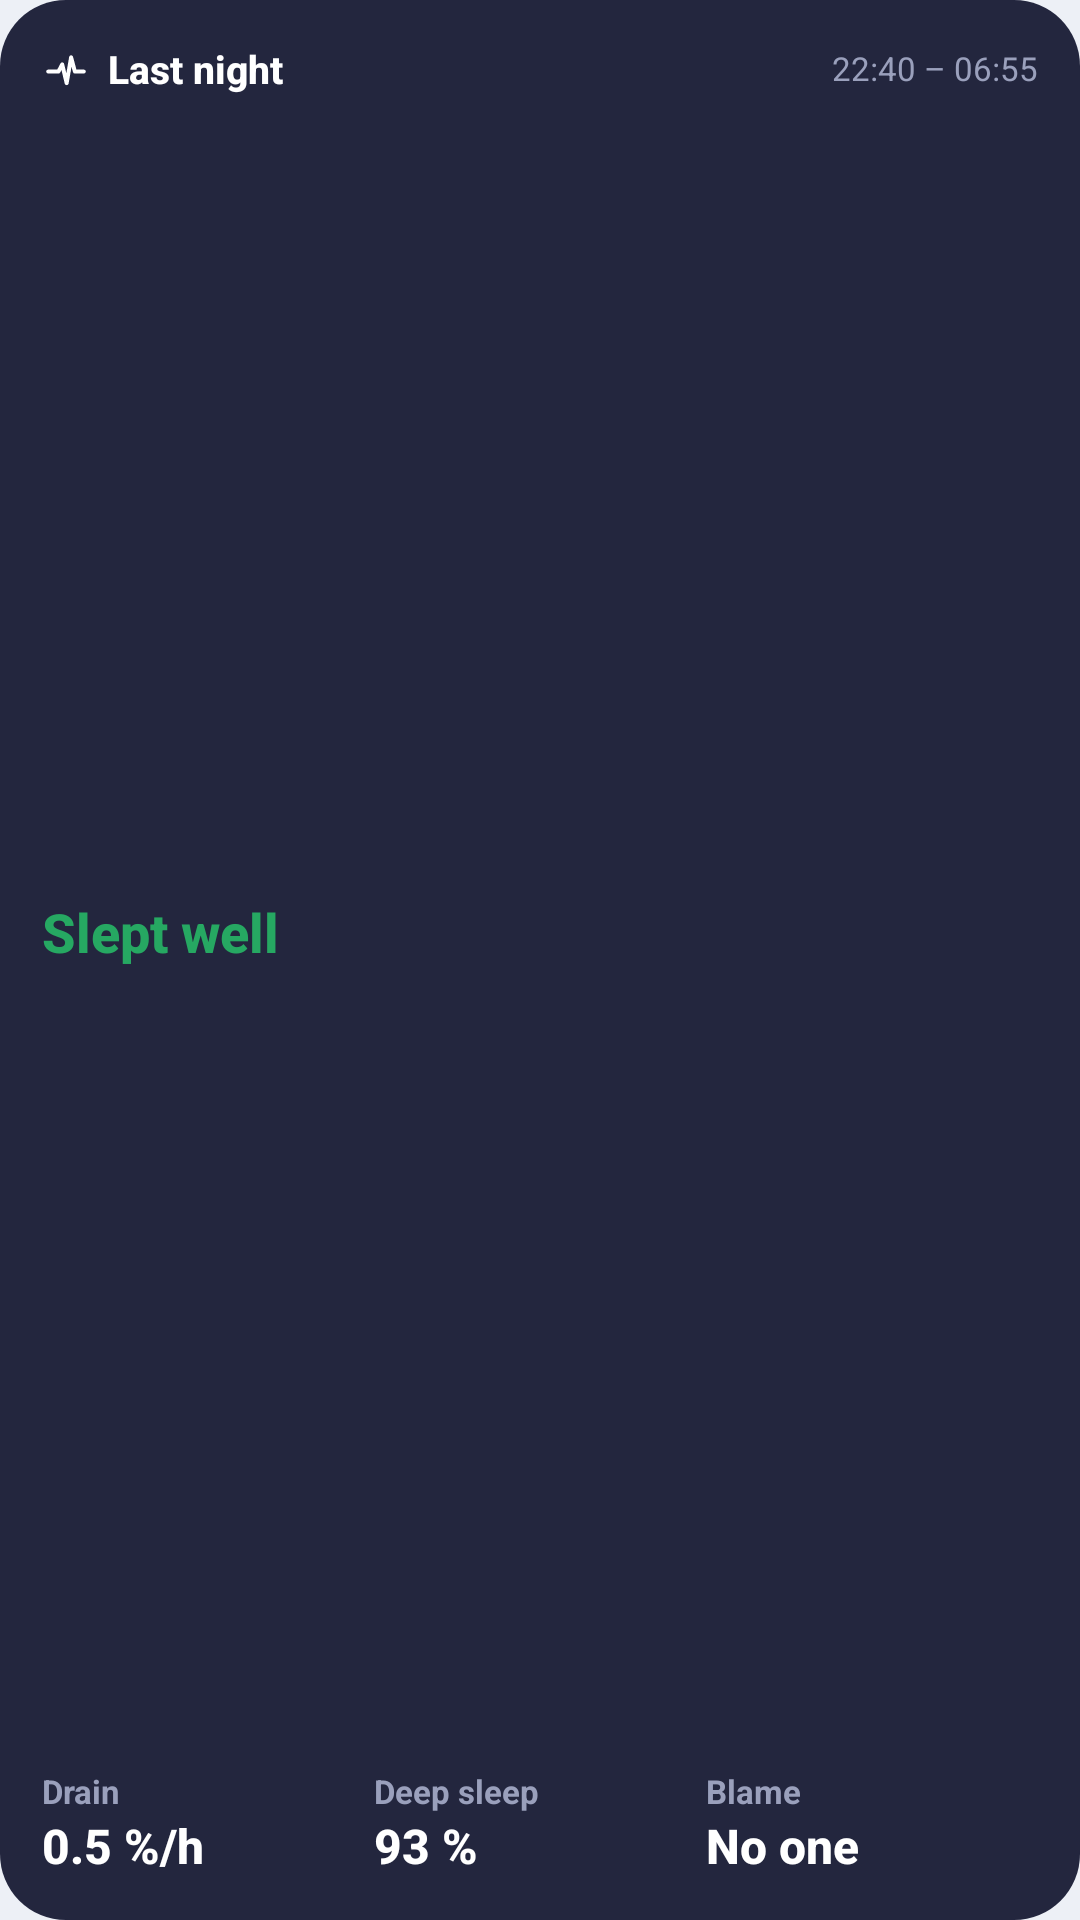

Write the Android layout XML for this screen, with the resource values it uses.
<!-- AndroidManifest.xml: application theme Theme.ActivityPlus -->
<!-- res/layout/widget_night_preview.xml -->
<?xml version="1.0" encoding="utf-8"?>
<LinearLayout xmlns:android="http://schemas.android.com/apk/res/android"
    android:layout_width="match_parent" android:layout_height="match_parent"
    android:background="@drawable/widget_bg" android:orientation="vertical" android:padding="14dp">
    <LinearLayout android:layout_width="match_parent" android:layout_height="wrap_content" android:orientation="horizontal"
        android:gravity="center_vertical">
        <ImageView android:layout_width="16dp" android:layout_height="16dp" android:src="@drawable/ic_pulse" />
        <TextView android:layout_width="0dp" android:layout_weight="1" android:layout_height="wrap_content"
            android:layout_marginStart="6dp" android:text="@string/bg_night_title" android:textColor="#FFFFFFFF"
            android:fontFamily="sans-serif-medium" android:textStyle="bold" android:textSize="13sp" android:maxLines="1" />
        <TextView android:layout_width="wrap_content" android:layout_height="wrap_content"
            android:text="@string/wn_preview_time" android:textColor="#FF9AA0BC" android:textSize="11sp" android:maxLines="1" />
    </LinearLayout>
    <TextView android:layout_width="match_parent" android:layout_height="0dp" android:layout_weight="1"
        android:gravity="center_vertical" android:fontFamily="sans-serif-medium" android:textColor="#FF26A862"
        android:text="@string/nc_title_well" android:textSize="18sp" android:textStyle="bold" android:maxLines="2" />
    <LinearLayout android:layout_width="match_parent" android:layout_height="wrap_content" android:orientation="horizontal">
        <LinearLayout android:layout_width="0dp" android:layout_height="wrap_content" android:layout_weight="1" android:orientation="vertical">
            <TextView android:layout_width="wrap_content" android:layout_height="wrap_content" android:text="@string/nc_stat_drain"
                android:textSize="11sp" android:textStyle="bold" android:maxLines="1" android:textColor="#FF9AA0BC" />
            <TextView android:layout_width="wrap_content" android:layout_height="wrap_content" android:text="@string/wn_preview_drain"
                android:fontFamily="sans-serif-medium" android:textColor="#FFFFFFFF" android:textSize="16sp" android:textStyle="bold" android:maxLines="1" />
        </LinearLayout>
        <LinearLayout android:layout_width="0dp" android:layout_height="wrap_content" android:layout_weight="1" android:orientation="vertical">
            <TextView android:layout_width="wrap_content" android:layout_height="wrap_content" android:text="@string/nc_stat_deep"
                android:textSize="11sp" android:textStyle="bold" android:maxLines="1" android:textColor="#FF9AA0BC" />
            <TextView android:layout_width="wrap_content" android:layout_height="wrap_content" android:text="@string/wn_preview_deep"
                android:fontFamily="sans-serif-medium" android:textColor="#FFFFFFFF" android:textSize="16sp" android:textStyle="bold" android:maxLines="1" />
        </LinearLayout>
        <LinearLayout android:layout_width="0dp" android:layout_height="wrap_content" android:layout_weight="1" android:orientation="vertical">
            <TextView android:layout_width="wrap_content" android:layout_height="wrap_content" android:text="@string/wn_blame"
                android:textSize="11sp" android:textStyle="bold" android:maxLines="1" android:textColor="#FF9AA0BC" />
            <TextView android:layout_width="wrap_content" android:layout_height="wrap_content" android:text="@string/wn_blame_none"
                android:fontFamily="sans-serif-medium" android:textColor="#FFFFFFFF" android:textSize="16sp" android:textStyle="bold" android:maxLines="1" />
        </LinearLayout>
    </LinearLayout>
</LinearLayout>
<!-- resources referenced by this layout -->
<resources>
  <!-- drawable ic_pulse (drawable) -->
  <?xml version="1.0" encoding="utf-8"?>
  <vector xmlns:android="http://schemas.android.com/apk/res/android"
      android:width="24dp" android:height="24dp"
      android:viewportWidth="108" android:viewportHeight="108">
      <path android:pathData="M14,62 L37,62 L45.5,46 L55.5,88 L65.5,30 L74,62 L94,62"
          android:strokeColor="#FFFFFFFF" android:strokeWidth="9"
          android:strokeLineCap="round" android:strokeLineJoin="round" android:fillColor="#00000000" />
  </vector>
  <!-- drawable widget_bg (drawable) -->
  <?xml version="1.0" encoding="utf-8"?>
  <shape xmlns:android="http://schemas.android.com/apk/res/android" android:shape="rectangle">
      <solid android:color="#F0171A33" />
      <corners android:radius="22dp" />
  </shape>
  <string name="bg_night_title">Last night</string>
  <string name="nc_stat_deep">Deep sleep</string>
  <string name="nc_stat_drain">Drain</string>
  <string name="nc_title_well">Slept well</string>
  <string name="wn_blame">Blame</string>
  <string name="wn_blame_none">No one</string>
  <string name="wn_preview_deep" translatable="false" formatted="false">93 %</string>
  <string name="wn_preview_drain" translatable="false" formatted="false">0.5 %/h</string>
  <string name="wn_preview_time" translatable="false">22:40 – 06:55</string>
  <style name="Theme.ActivityPlus" parent="android:Theme.Material.NoActionBar">
          <item name="android:windowBackground">@color/background</item>
          <item name="android:statusBarColor">@android:color/transparent</item>
          <item name="android:navigationBarColor">@android:color/transparent</item>
      </style>
  <color name="background">#EDF0F6</color>
</resources>
